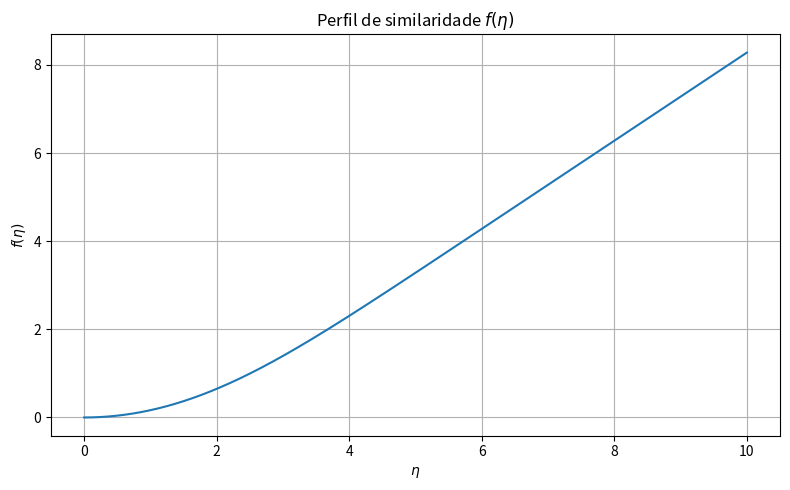
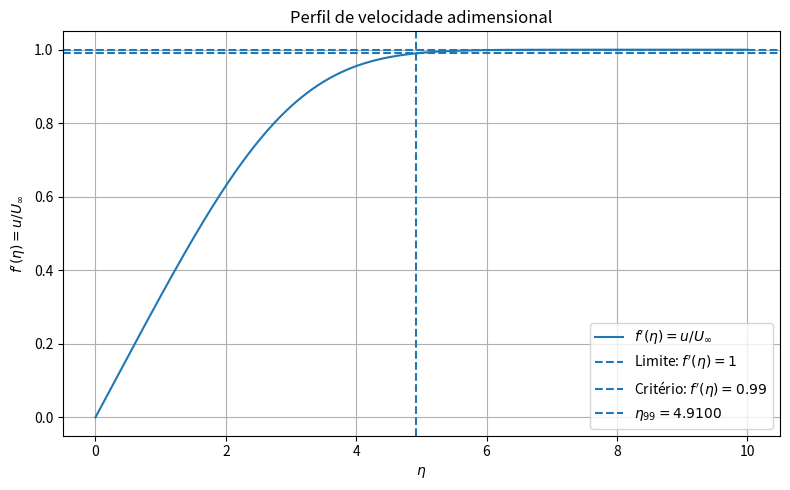
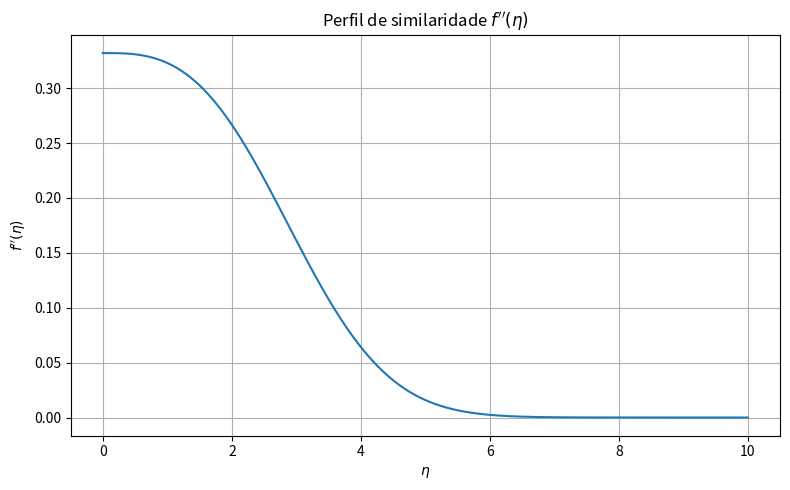

These charts were generated, in order, by the following Python code:
"""
PPC #5 - Resolução Numérica da Equação de Blasius

Métodos utilizados:
1. Método do Tiro para transformar o PVC em PVI;
2. Método da Secante para atualizar o parâmetro de tiro;
3. Runge-Kutta de quarta ordem para integrar o sistema de EDOs.
"""

import math
import numpy as np
from pathlib import Path
import matplotlib.pyplot as plt


# ============================================================================
# SISTEMA DE EQUAÇÕES DE BLASIUS
# ============================================================================

def f1(y: np.ndarray) -> float:
    """
    F1(y1, y2, y3) = dy1/deta.
    """
    return y[1]


def f2(y: np.ndarray) -> float:
    """
    F2(y1, y2, y3) = dy2/deta.
    """
    return y[2]


def f3(y: np.ndarray) -> float:
    """
    F3(y1, y2, y3) = dy3/deta.
    """
    return -0.5 * y[0] * y[2]


def sistema_blasius(y: np.ndarray) -> np.ndarray:
    """
    Calcula simultaneamente as derivadas do sistema de Blasius.

    Parâmetros
    ----------
    y : np.ndarray
        Vetor [y1, y2, y3], equivalente a [f, f', f''].

    Retorna
    -------
    np.ndarray
        Vetor [dy1/deta, dy2/deta, dy3/deta].
    """
    return np.array([
        f1(y),
        f2(y),
        f3(y),
    ], dtype=float)


# ============================================================================
# RUNGE-KUTTA DE QUARTA ORDEM
# ============================================================================

def coefs_rk4(
    step: float,
    y: np.ndarray,
) -> tuple[np.ndarray, np.ndarray, np.ndarray, np.ndarray]:
    """
    Calcula os quatro vetores de coeficientes do método RK4.

    Convenção adotada:
        K1 = h * F(y_i)
        K2 = h * F(y_i + K1 / 2)
        K3 = h * F(y_i + K2 / 2)
        K4 = h * F(y_i + K3)

    Os vetores K já incorporam o passo de integração h.
    """
    y = np.asarray(y, dtype=float)

    K1 = step * sistema_blasius(y)

    K2 = step * sistema_blasius(
        y + K1 / 2.0
    )

    K3 = step * sistema_blasius(
        y + K2 / 2.0
    )

    K4 = step * sistema_blasius(
        y + K3
    )

    return K1, K2, K3, K4


def step_rk4(
    step: float,
    y: np.ndarray,
) -> np.ndarray:
    """
    Executa um passo completo do método RK4 para o sistema de Blasius.

    Retorna o vetor atualizado [y1, y2, y3].
    """
    K1, K2, K3, K4 = coefs_rk4(step, y)

    y_novo = y + (
        K1
        + 2.0 * K2
        + 2.0 * K3
        + K4
    ) / 6.0

    return y_novo


# ============================================================================
# INTEGRAÇÃO DO PVI PARA UM DADO CHUTE s = f''(0)
# ============================================================================

def integrate_rk4(
    step: float,
    eta_max: float,
    s: float,
) -> tuple[np.ndarray, np.ndarray]:
    """
    Integra o sistema de Blasius de eta = 0 até eta = eta_max.

    Parâmetros
    ----------
    step : float
        Passo de integração h = delta_eta.
    eta_max : float
        Limite superior da variável de similaridade.
    s : float
        Parâmetro de tiro, correspondente a y3(0) = f''(0).

    Retorna
    -------
    eta_values : np.ndarray
        Vetor com os valores de eta.
    y_values : np.ndarray
        Matriz em que cada linha contém [y1, y2, y3],
        ou seja, [f, f', f''] para cada eta.
    """
    if step <= 0:
        raise ValueError("O passo de integração deve ser positivo.")

    if eta_max <= 0:
        raise ValueError("eta_max deve ser positivo.")

    eta = 0.0

    # Condições iniciais do PVI:
    # y1(0) = f(0) = 0
    # y2(0) = f'(0) = 0
    # y3(0) = f''(0) = s
    y = np.array([0.0, 0.0, s], dtype=float)

    eta_values = [eta]
    y_values = [y.copy()]

    while eta < eta_max:
        # Evita ultrapassar eta_max no último passo.
        h_atual = min(step, eta_max - eta)

        y = step_rk4(h_atual, y)
        eta += h_atual

        eta_values.append(eta)
        y_values.append(y.copy())

    return np.array(eta_values), np.array(y_values)


# ============================================================================
# AVALIAÇÃO DE UM CHUTE DO MÉTODO DO TIRO
# ============================================================================

def avaliar_chute(
    s: float,
    delta_eta: float,
    eta_max: float,
) -> tuple[float, np.ndarray, np.ndarray]:
    """
    Integra o sistema para um chute s e calcula o erro do Método do Tiro.

    A função erro é:
        E(s) = f'(eta_max) - 1

    Retorna
    -------
    erro : float
        Erro associado ao chute avaliado.
    eta_values : np.ndarray
        Vetor de eta.
    y_values : np.ndarray
        Perfil completo [f, f', f''].
    """
    eta_values, y_values = integrate_rk4(
        delta_eta,
        eta_max,
        s,
    )

    erro = y_values[-1, 1] - 1.0

    return erro, eta_values, y_values


# ============================================================================
# MÉTODO DO TIRO COM ATUALIZAÇÃO PELA SECANTE
# ============================================================================

def metodo_tiro_secante(
    s0: float,
    s1: float,
    delta_eta: float,
    eta_max: float,
    tol: float,
    max_tiro: int,
) -> tuple[float, float, int, np.ndarray, np.ndarray]:
    """
    Resolve a equação de Blasius pelo Método do Tiro.

    O parâmetro de tiro s = f''(0) é atualizado pelo método da secante.

    Retorna
    -------
    s_convergido : float
        Valor numérico encontrado para f''(0).
    erro_final : float
        E(s) = f'(eta_max) - 1 para o último chute.
    iteracoes : int
        Número de atualizações da secante realizadas.
    eta_values : np.ndarray
        Valores de eta associados ao perfil convergido.
    y_values : np.ndarray
        Perfil convergido [f, f', f''].
    """
    erro_s0, _, _ = avaliar_chute(
        s0,
        delta_eta,
        eta_max,
    )

    erro_s1, eta_values, y_values = avaliar_chute(
        s1,
        delta_eta,
        eta_max,
    )

    # Caso o segundo chute já satisfaça a tolerância.
    if abs(erro_s1) < tol:
        return s1, erro_s1, 0, eta_values, y_values

    for it in range(1, max_tiro + 1):

        denominador = erro_s1 - erro_s0

        if np.isclose(denominador, 0.0):
            raise ZeroDivisionError(
                "A secante não pode avançar: os erros dos dois chutes "
                "são muito próximos."
            )

        # Fórmula da secante.
        s2 = s1 - erro_s1 * (s1 - s0) / denominador

        # Novo chute: reinicia a integração em eta = 0.
        erro_s2, eta_values, y_values = avaliar_chute(
            s2,
            delta_eta,
            eta_max,
        )

        if abs(erro_s2) < tol:
            return s2, erro_s2, it, eta_values, y_values

        # Atualiza os dois pares mais recentes:
        # (s0, erro_s0) e (s1, erro_s1).
        s0 = s1
        erro_s0 = erro_s1

        s1 = s2
        erro_s1 = erro_s2

    raise RuntimeError(
        "O Método do Tiro não convergiu dentro do número máximo "
        "de iterações."
    )


# ============================================================================
# PÓS-PROCESSAMENTO: eta_99 E ATRITO NA PAREDE
# ============================================================================

def calcular_eta99(
    eta_values: np.ndarray,
    y_values: np.ndarray,
) -> float:
    """
    Determina eta_99 por interpolação linear.

    A definição utilizada é:
        f'(eta_99) = 0.99
    """
    f_linha = y_values[:, 1]
    alvo = 0.99

    indices = np.where(
        (f_linha[:-1] <= alvo)
        & (f_linha[1:] >= alvo)
    )[0]

    if len(indices) == 0:
        raise ValueError(
            "O perfil não atingiu f'(eta) = 0.99. "
            "Aumente eta_max."
        )

    i = indices[0]

    eta_a = eta_values[i]
    eta_b = eta_values[i + 1]

    f_a = f_linha[i]
    f_b = f_linha[i + 1]

    # Caso raro em que um ponto calculado seja exatamente 0.99.
    if np.isclose(f_a, alvo):
        return eta_a

    eta99 = eta_a + (
        (alvo - f_a)
        * (eta_b - eta_a)
        / (f_b - f_a)
    )

    return eta99


def calcular_atrito(
    s_convergido: float,
    u_inf: float,
    x: float,
    nu: float,
) -> tuple[float, float]:
    """
    Calcula o número de Reynolds local e o coeficiente de atrito local.

    Re_x = U_inf * x / nu

    C_f = 2 * f''(0) / sqrt(Re_x)
    """
    if u_inf <= 0 or x <= 0 or nu <= 0:
        raise ValueError(
            "U_inf, x e nu devem ser positivos."
        )

    re_x = u_inf * x / nu

    cf = 2.0 * s_convergido / math.sqrt(re_x)

    return re_x, cf


# ============================================================================
# SALVAMENTO DOS RESULTADOS E GERAÇÃO DE GRÁFICOS
# ============================================================================

def salvar_perfil_csv(
    pasta_resultados: Path,
    eta_values: np.ndarray,
    y_values: np.ndarray,
) -> Path:
    """
    Salva o perfil numérico da solução em arquivo CSV.

    O arquivo contém as colunas:
        eta, f, f_linha, f_duas_linhas
    """
    arquivo_csv = pasta_resultados / "perfil_blasius.csv"

    dados = np.column_stack((
        eta_values,
        y_values[:, 0],
        y_values[:, 1],
        y_values[:, 2],
    ))

    np.savetxt(
        arquivo_csv,
        dados,
        delimiter=",",
        header="eta,f,f_linha,f_duas_linhas",
        comments="",
        fmt="%.10e",
    )

    return arquivo_csv


def gerar_graficos(
    pasta_resultados: Path,
    eta_values: np.ndarray,
    y_values: np.ndarray,
    eta99: float,
) -> list[Path]:
    """
    Gera e salva os três gráficos exigidos no PPC:

    1. f(eta);
    2. f'(eta);
    3. f''(eta).

    Retorna uma lista com os caminhos dos arquivos gerados.
    """
    arquivos_gerados = []

    # ------------------------------------------------------------------------
    # Gráfico de f(eta)
    # ------------------------------------------------------------------------
    arquivo_f = pasta_resultados / "perfil_f.png"

    plt.figure(figsize=(8, 5))
    plt.plot(eta_values, y_values[:, 0])

    plt.xlabel(r"$\eta$")
    plt.ylabel(r"$f(\eta)$")
    plt.title(r"Perfil de similaridade $f(\eta)$")

    plt.grid(True)
    plt.tight_layout()

    plt.savefig(arquivo_f, dpi=300)
    plt.close()

    arquivos_gerados.append(arquivo_f)

    # ------------------------------------------------------------------------
    # Gráfico de f'(eta)
    # ------------------------------------------------------------------------
    arquivo_f_linha = pasta_resultados / "perfil_f_linha.png"

    plt.figure(figsize=(8, 5))
    plt.plot(
        eta_values,
        y_values[:, 1],
        label=r"$f'(\eta)=u/U_\infty$",
    )

    plt.axhline(
        1.0,
        linestyle="--",
        label=r"Limite: $f'(\eta)=1$",
    )

    plt.axhline(
        0.99,
        linestyle="--",
        label=r"Critério: $f'(\eta)=0.99$",
    )

    plt.axvline(
        eta99,
        linestyle="--",
        label=rf"$\eta_{{99}}={eta99:.4f}$",
    )

    plt.xlabel(r"$\eta$")
    plt.ylabel(r"$f'(\eta)=u/U_\infty$")
    plt.title("Perfil de velocidade adimensional")

    plt.grid(True)
    plt.legend()
    plt.tight_layout()

    plt.savefig(arquivo_f_linha, dpi=300)
    plt.close()

    arquivos_gerados.append(arquivo_f_linha)

    # ------------------------------------------------------------------------
    # Gráfico de f''(eta)
    # ------------------------------------------------------------------------
    arquivo_f_duas_linhas = pasta_resultados / "perfil_f_duas_linhas.png"

    plt.figure(figsize=(8, 5))
    plt.plot(eta_values, y_values[:, 2])

    plt.xlabel(r"$\eta$")
    plt.ylabel(r"$f''(\eta)$")
    plt.title(r"Perfil de similaridade $f''(\eta)$")

    plt.grid(True)
    plt.tight_layout()

    plt.savefig(arquivo_f_duas_linhas, dpi=300)
    plt.close()

    arquivos_gerados.append(arquivo_f_duas_linhas)

    return arquivos_gerados


def salvar_resumo(
    pasta_resultados: Path,
    s_convergido: float,
    erro_final: float,
    iteracoes: int,
    f_linha_final: float,
    eta99: float,
    re_x: float,
    cf: float,
    delta_eta: float,
    eta_max: float,
    tol: float,
) -> Path:
    """
    Salva um resumo textual dos principais resultados numéricos.
    """
    arquivo_resumo = pasta_resultados / "resumo_resultados.txt"

    valor_referencia_s = 0.332057
    valor_referencia_c_delta = 4.92

    erro_s_referencia = abs(
        s_convergido - valor_referencia_s
    )

    erro_c_delta = abs(
        eta99 - valor_referencia_c_delta
    )

    with open(arquivo_resumo, "w", encoding="utf-8") as arquivo:
        arquivo.write("PPC #5 - Solução Numérica da Equação de Blasius\n")
        arquivo.write("=" * 58 + "\n\n")

        arquivo.write("Parâmetros numéricos\n")
        arquivo.write("-" * 58 + "\n")
        arquivo.write(f"Passo de integração delta_eta: {delta_eta:.10e}\n")
        arquivo.write(f"eta_max: {eta_max:.10f}\n")
        arquivo.write(f"Tolerância: {tol:.10e}\n\n")

        arquivo.write("Método do Tiro\n")
        arquivo.write("-" * 58 + "\n")
        arquivo.write(f"f''(0) convergido: {s_convergido:.10f}\n")
        arquivo.write(
            f"Valor de referência de f''(0): "
            f"{valor_referencia_s:.10f}\n"
        )
        arquivo.write(
            f"Erro absoluto em f''(0): "
            f"{erro_s_referencia:.10e}\n"
        )
        arquivo.write(f"Iterações da secante: {iteracoes}\n")
        arquivo.write(f"Erro final do tiro: {erro_final:.10e}\n")
        arquivo.write(
            f"f'(eta_max): {f_linha_final:.10f}\n\n"
        )

        arquivo.write("Camada limite\n")
        arquivo.write("-" * 58 + "\n")
        arquivo.write(f"eta_99: {eta99:.10f}\n")
        arquivo.write(f"C_delta = eta_99: {eta99:.10f}\n")
        arquivo.write(
            f"Referência para C_delta: "
            f"{valor_referencia_c_delta:.10f}\n"
        )
        arquivo.write(
            f"Erro absoluto em C_delta: "
            f"{erro_c_delta:.10e}\n\n"
        )

        arquivo.write("Atrito na parede\n")
        arquivo.write("-" * 58 + "\n")
        arquivo.write(f"Re_x: {re_x:.10e}\n")
        arquivo.write(f"C_f: {cf:.10e}\n")

    return arquivo_resumo


# ============================================================================
# EXECUÇÃO PRINCIPAL
# ============================================================================

def main() -> None:
    # Parâmetros do Método do Tiro
    s0 = 0.30
    s1 = 0.40

    # Parâmetros da integração numérica
    delta_eta = 1e-3
    eta_max = 10.0
    tol = 1e-8
    max_tiro = 50

    # Dados físicos para o cálculo de Re_x e C_f.
    # Exemplo: ar em condição ambiente.
    u_inf = 5.0       # m/s
    x = 1.0           # m
    nu = 1.5e-5       # m²/s

    (
        s_convergido,
        erro_final,
        iteracoes,
        eta_values,
        y_values,
    ) = metodo_tiro_secante(
        s0,
        s1,
        delta_eta,
        eta_max,
        tol,
        max_tiro,
    )

    eta99 = calcular_eta99(
        eta_values,
        y_values,
    )

    re_x, cf = calcular_atrito(
        s_convergido,
        u_inf,
        x,
        nu,
    )

    # ------------------------------------------------------------------------
    # Criação da pasta de resultados
    # ------------------------------------------------------------------------
    pasta_resultados = Path("resultados")
    pasta_resultados.mkdir(parents=True, exist_ok=True)

    # ------------------------------------------------------------------------
    # Salvamento do perfil numérico
    # ------------------------------------------------------------------------
    arquivo_csv = salvar_perfil_csv(
        pasta_resultados,
        eta_values,
        y_values,
    )

    # ------------------------------------------------------------------------
    # Geração dos gráficos
    # ------------------------------------------------------------------------
    arquivos_graficos = gerar_graficos(
        pasta_resultados,
        eta_values,
        y_values,
        eta99,
    )

    # ------------------------------------------------------------------------
    # Salvamento do resumo final
    # ------------------------------------------------------------------------
    arquivo_resumo = salvar_resumo(
        pasta_resultados,
        s_convergido,
        erro_final,
        iteracoes,
        y_values[-1, 1],
        eta99,
        re_x,
        cf,
        delta_eta,
        eta_max,
        tol,
    )

    print("\nResultados finais")
    print("-" * 45)

    print(f"f''(0) convergido: {s_convergido:.10f}")
    print("Valor de referência: 0.3320570000")

    print(
        "Erro absoluto em relação à referência: "
        f"{abs(s_convergido - 0.332057):.10e}"
    )

    print(f"Iterações da secante: {iteracoes}")
    print(f"Erro final do tiro: {erro_final:.10e}")

    print(
        f"f'(eta_max = {eta_max:.2f}): "
        f"{y_values[-1, 1]:.10f}"
    )

    print(f"eta_99: {eta99:.10f}")
    print(f"C_delta = eta_99: {eta99:.10f}")
    print("Referência para C_delta: 4.9200000000")

    print(f"Re_x: {re_x:.6e}")
    print(f"C_f: {cf:.6e}")

    print("\nArquivos gerados")
    print("-" * 45)
    print(f"Perfil numérico: {arquivo_csv}")
    print(f"Resumo numérico: {arquivo_resumo}")

    for arquivo_grafico in arquivos_graficos:
        print(f"Gráfico: {arquivo_grafico}")

if __name__ == "__main__":
    main()
